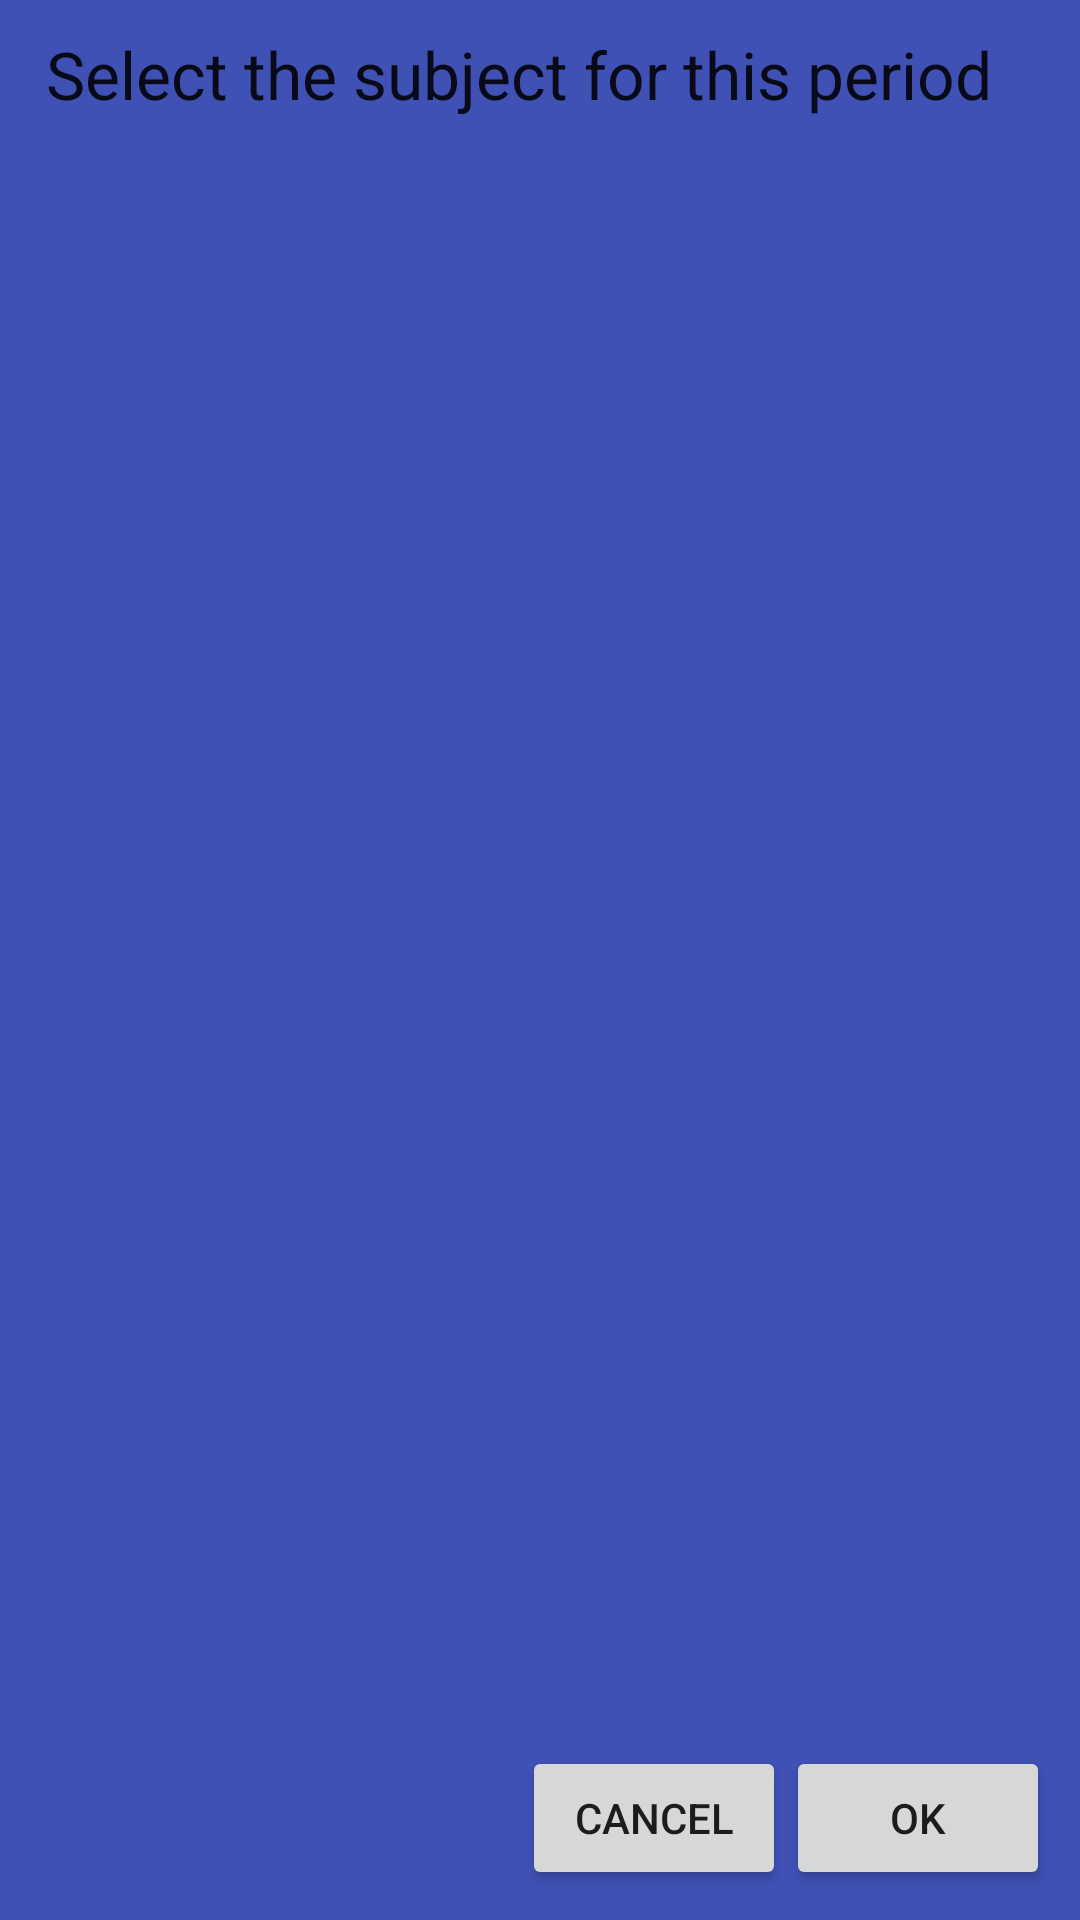

Here is an Android app screen rendered from its layout file. Give the layout XML and the strings, colors and styles it references.
<!-- AndroidManifest.xml: application theme MyAppTheme -->
<!-- res/layout/custom_2.xml -->
<?xml version="1.0" encoding="utf-8"?>
<RelativeLayout xmlns:android="http://schemas.android.com/apk/res/android"
    android:id="@+id/layout_root"
    android:layout_width="match_parent"
    android:layout_height="match_parent"
    android:orientation="vertical"
    android:padding="10dp"
    android:background="@color/colorPrimary">

    <TextView
        android:id="@+id/textView1"
        android:layout_width="wrap_content"
        android:layout_height="wrap_content"
        android:text=" Select the subject for this period "
        android:textAppearance="?android:attr/textAppearanceLarge" />

    <ScrollView
        android:layout_width="match_parent"
        android:layout_height="180dp"
        android:layout_marginTop="60dp"
        android:orientation="vertical">
    <LinearLayout
        android:id="@+id/ll_for_check_sub"
        android:layout_below="@id/textView1"
        android:layout_width="match_parent"
        android:layout_height="149dp"
        android:orientation="vertical">


    </LinearLayout>
    </ScrollView>

        <requestFocus />


<Button
    android:id="@+id/ok_xml"
    android:text="OK"
    android:layout_width="wrap_content"
    android:layout_height="wrap_content"
    android:layout_marginTop="10dp"
    android:layout_alignParentBottom="true"
    android:layout_alignParentRight="true"


    />
    <Button
        android:id="@+id/CANCEL_xml"
        android:layout_toLeftOf="@id/ok_xml"
        android:text="CANCEL"
        android:layout_width="wrap_content"
        android:layout_height="wrap_content"
        android:layout_marginTop="10dp"
        android:layout_alignParentBottom="true"



        />
</RelativeLayout>
<!-- resources referenced by this layout -->
<resources>
  <color name="colorPrimary">#3F51B5</color>
  <style name="MyAppTheme" parent="Theme.AppCompat.Light.NoActionBar">
          
          <item name="colorPrimary">#ffffff</item>
          <item name="colorPrimaryDark">@color/grey</item>
          <item name="colorAccent">@color/cardview_light_background</item>
      </style>
  <color name="grey">#1250</color>
</resources>
